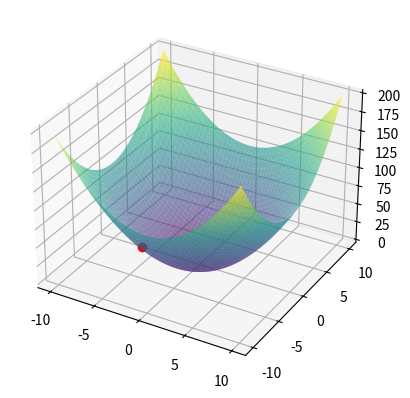

Write the Python code that produced this figure.
import numpy as np
import matplotlib.pyplot as plt
from mpl_toolkits.mplot3d import Axes3D
from matplotlib.animation import FuncAnimation

# Función de Rosenbrock
def rosenbrock(x, y):
    return (1 - x)**2 + 100 * (y - x**2)**2

# Derivada parcial de la función de Rosenbrock respecto a x
def rosenbrock_dx(x, y):
    return -2 * (1 - x) - 400 * x * (y - x**2)

# Derivada parcial de la función de Rosenbrock respecto a y
def rosenbrock_dy(x, y):
    return 200 * (y - x**2)

# Función Esférica
def spherical(x, y):
    return x**2 + y**2

# Derivada parcial de la función esférica respecto a x
def spherical_dx(x, y):
    return 2 * x

# Derivada parcial de la función esférica respecto a y
def spherical_dy(x, y):
    return 2 * y

# Función de Ackley
def ackley(x, y):
    return -20 * np.exp(-0.2 * np.sqrt(0.5 * (x**2 + y**2))) - np.exp(0.5 * (np.cos(2*np.pi*x) + np.cos(2*np.pi*y))) + np.e + 20

# Derivada parcial de la función de Ackley respecto a x
def ackley_dx(x, y):
    return 2 * np.pi * np.exp(0.5 * (np.cos(2*np.pi*x) + np.cos(2*np.pi*y))) * np.sin(2*np.pi*x) - 0.2 * x / np.sqrt(0.5 * (x**2 + y**2))

# Derivada parcial de la función de Ackley respecto a y
def ackley_dy(x, y):
    return 2 * np.pi * np.exp(0.5 * (np.cos(2*np.pi*x) + np.cos(2*np.pi*y))) * np.sin(2*np.pi*y) - 0.2 * y / np.sqrt(0.5 * (x**2 + y**2))

# Función de Booth
def booth(x, y):
    return (x + 2*y - 7)**2 + (2*x + y - 5)**2

# Derivada parcial de la función de Booth respecto a x
def booth_dx(x, y):
    return 2 * (x + 2*y - 7) + 2 * (2*x + y - 5) * 2

# Derivada parcial de la función de Booth respecto a y
def booth_dy(x, y):
    return 2 * (x + 2*y - 7) * 2 + 2 * (2*x + y - 5)


# Algoritmo de gradiente descendente
def grad_desc(func, func_dx, func_dy, x_start, y_start, learning_rate, iterations):
    x = x_start
    y = y_start
    trajectory = [(x, y)]

    for _ in range(iterations):
        x -= learning_rate * func_dx(x, y)
        y -= learning_rate * func_dy(x, y)
        trajectory.append((x, y))

    return trajectory

# Configuración de los parámetros
learning_rate = 0.01
iterations = 1000
x_start = np.random.uniform(-10, 10)
y_start = np.random.uniform(-10, 10)

# Optimización de la función de Rosenbrock
trajectory = grad_desc(spherical, spherical_dx, spherical_dy, x_start, y_start, learning_rate, iterations)

# Configuración de la figura y el gráfico en 3D
fig = plt.figure()
ax = fig.add_subplot(111, projection='3d')

# Crear la malla de puntos para la superficie
x_vals = np.linspace(-10, 10, 1000)
y_vals = np.linspace(-10, 10, 1000)
X, Y = np.meshgrid(x_vals, y_vals)
Z = spherical(X, Y)

# Graficar la superficie
surf = ax.plot_surface(X, Y, Z, cmap='viridis', alpha=0.6)

# Inicialización de la trayectoria de optimización
line, = ax.plot([], [], [], 'ro')

# Función de actualización de la animación
def update(frame):
    x, y = trajectory[frame]
    z = spherical(x, y)
    line.set_data([x], [y])
    line.set_3d_properties([z])
    return line,

# Crear la animación
ani = FuncAnimation(fig, update, frames=len(trajectory), blit=True)

# Mostrar la animación
plt.show()

